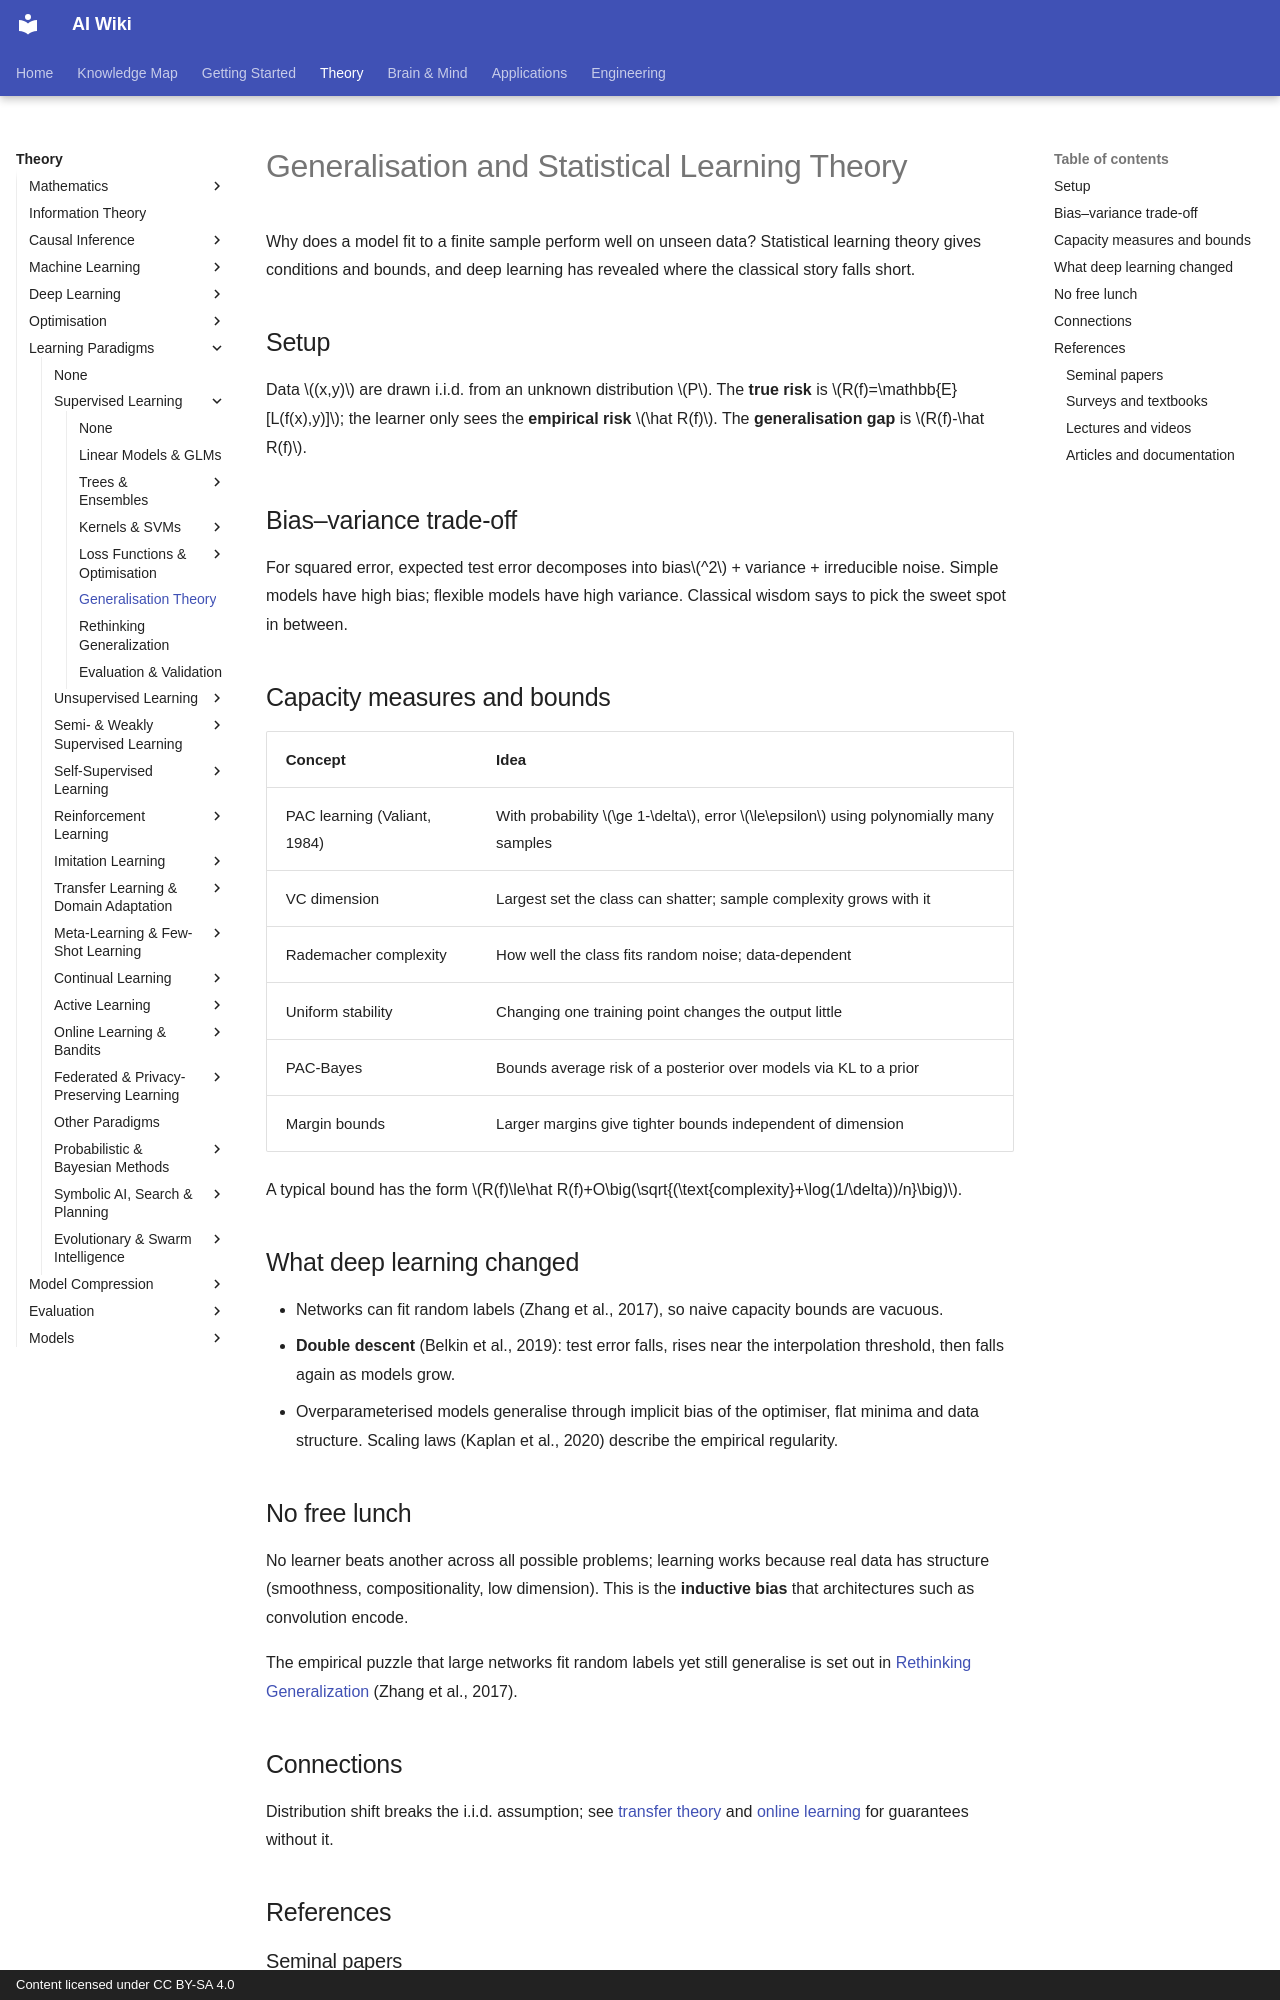

repository: zi-yue-1129/ai-wiki · page: theory/paradigms/supervised/generalization-theory/index.html · generator: mkdocs · copyright: Content licensed under CC BY-SA 4.0

---
tags:
  - supervised learning
  - learning theory
  - generalization
---

# Generalisation and Statistical Learning Theory

Why does a model fit to a finite sample perform well on unseen data? Statistical learning theory gives conditions and bounds, and deep learning has revealed where the classical story falls short.

## Setup

Data $(x,y)$ are drawn i.i.d. from an unknown distribution $P$. The **true risk** is $R(f)=\mathbb{E}[L(f(x),y)]$; the learner only sees the **empirical risk** $\hat R(f)$. The **generalisation gap** is $R(f)-\hat R(f)$.

## Bias–variance trade-off

For squared error, expected test error decomposes into bias$^2$ + variance + irreducible noise. Simple models have high bias; flexible models have high variance. Classical wisdom says to pick the sweet spot in between.

## Capacity measures and bounds

| Concept | Idea |
|---|---|
| PAC learning (Valiant, 1984) | With probability $\ge 1-\delta$, error $\le\epsilon$ using polynomially many samples |
| VC dimension | Largest set the class can shatter; sample complexity grows with it |
| Rademacher complexity | How well the class fits random noise; data-dependent |
| Uniform stability | Changing one training point changes the output little |
| PAC-Bayes | Bounds average risk of a posterior over models via KL to a prior |
| Margin bounds | Larger margins give tighter bounds independent of dimension |

A typical bound has the form $R(f)\le\hat R(f)+O\big(\sqrt{(\text{complexity}+\log(1/\delta))/n}\big)$.

## What deep learning changed

- Networks can fit random labels (Zhang et al., 2017), so naive capacity bounds are vacuous.
- **Double descent** (Belkin et al., 2019): test error falls, rises near the interpolation threshold, then falls again as models grow.
- Overparameterised models generalise through implicit bias of the optimiser, flat minima and data structure. Scaling laws (Kaplan et al., 2020) describe the empirical regularity.

## No free lunch

No learner beats another across all possible problems; learning works because real data has structure (smoothness, compositionality, low dimension). This is the **inductive bias** that architectures such as convolution encode.

The empirical puzzle that large networks fit random labels yet still generalise is set out in [Rethinking Generalization](rethinking-generalization.md) (Zhang et al., 2017).

## Connections

Distribution shift breaks the i.i.d. assumption; see [transfer theory](../../transfer/index.md) and [online learning](../../online/index.md) for guarantees without it.

## References
